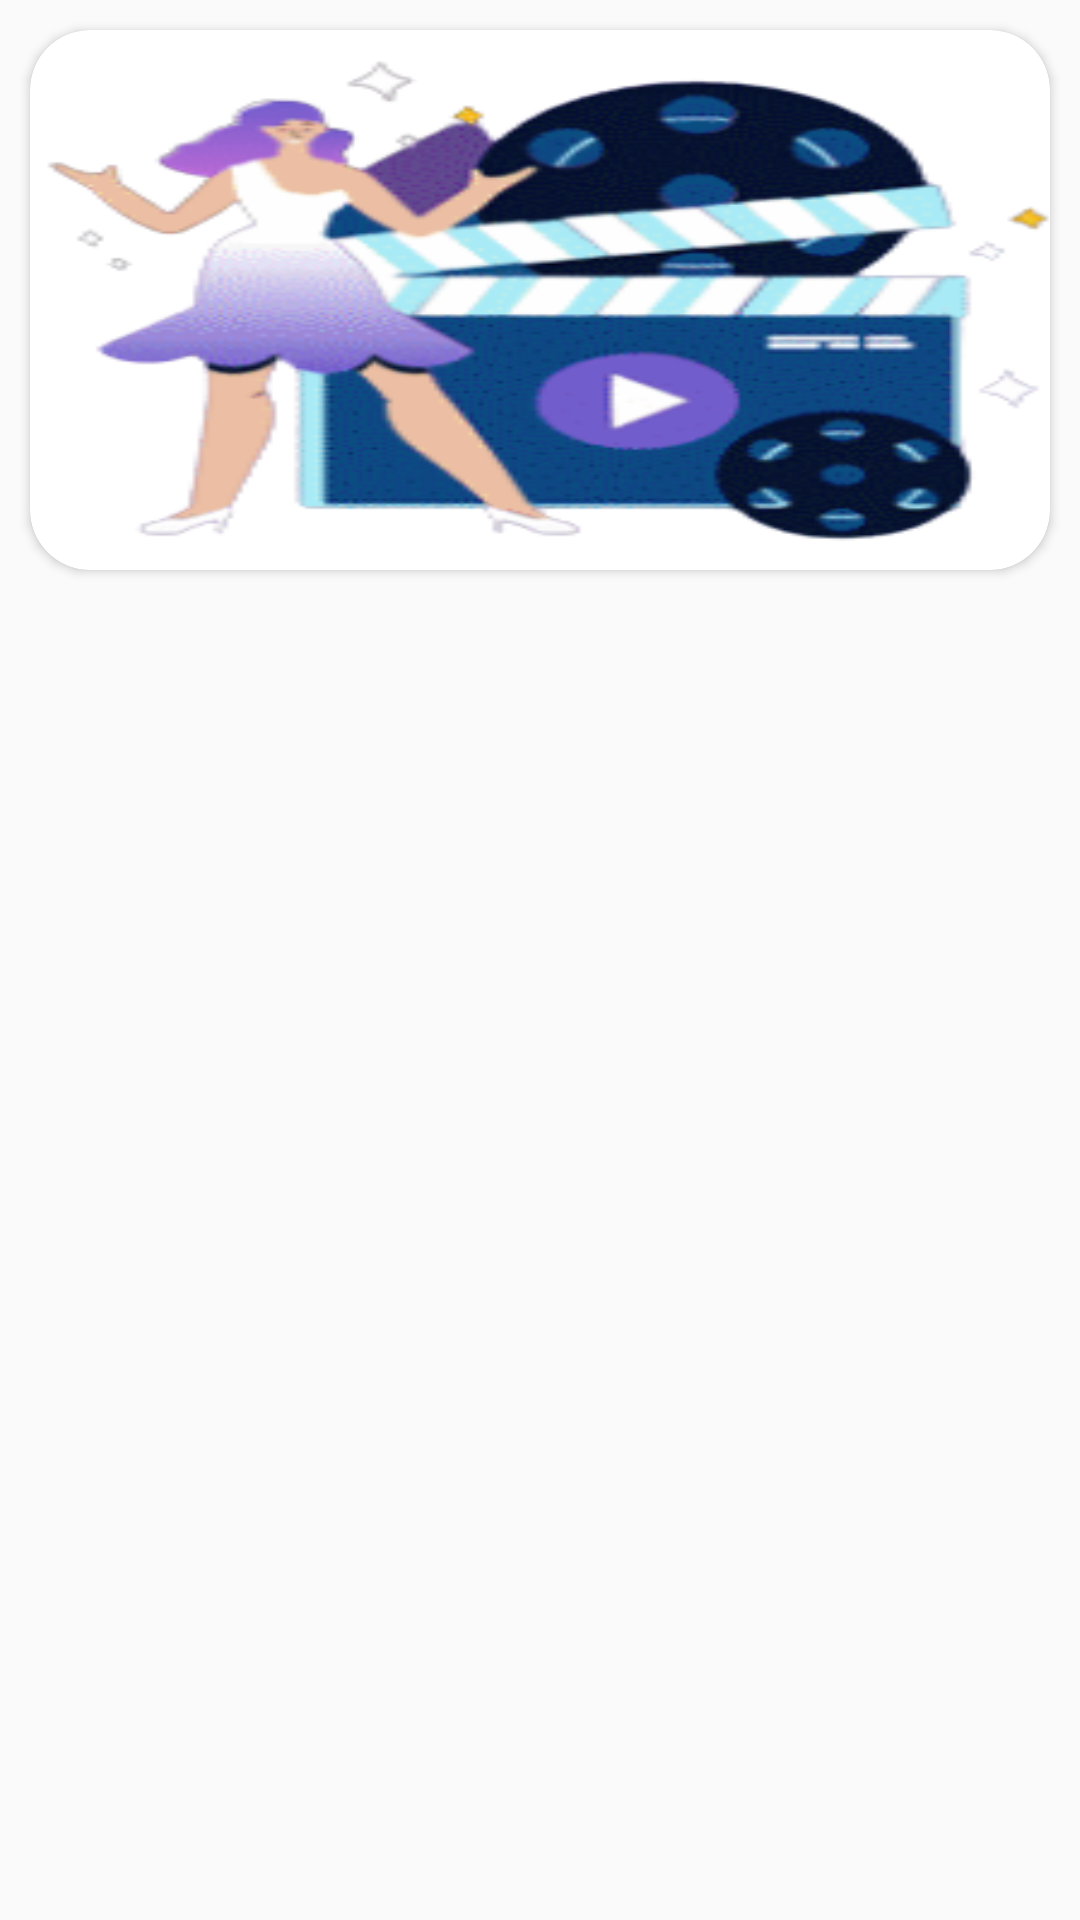

The Android layout XML behind this screen, and the referenced resources:
<!-- AndroidManifest.xml: application theme Theme.Cinematic -->
<!-- res/layout/design_image.xml -->
<?xml version="1.0" encoding="utf-8"?>
<LinearLayout xmlns:android="http://schemas.android.com/apk/res/android"
    xmlns:app="http://schemas.android.com/apk/res-auto"
    android:layout_width="match_parent"
    android:layout_height="wrap_content"
    android:layout_margin="15dp"
    android:orientation="vertical">

    <androidx.cardview.widget.CardView
        android:layout_width="match_parent"
        android:layout_height="wrap_content"
        android:layout_margin="10dp"
        app:cardCornerRadius="20dp">

        <ImageView
            android:id="@+id/design_my_image"
            android:layout_width="360dp"
            android:layout_height="180dp"
            android:scaleType="fitXY"
            android:src="@drawable/cinema2" />
    </androidx.cardview.widget.CardView>
</LinearLayout>
<!-- resources referenced by this layout -->
<resources>
  <!-- drawable cinema2: png bitmap (drawable, 63952 bytes) -->
  <style name="Theme.Cinematic" parent="Base.Theme.Cinematic" />
  <style name="Base.Theme.Cinematic" parent="Theme.AppCompat.Light.NoActionBar">
          
          
      </style>
</resources>
